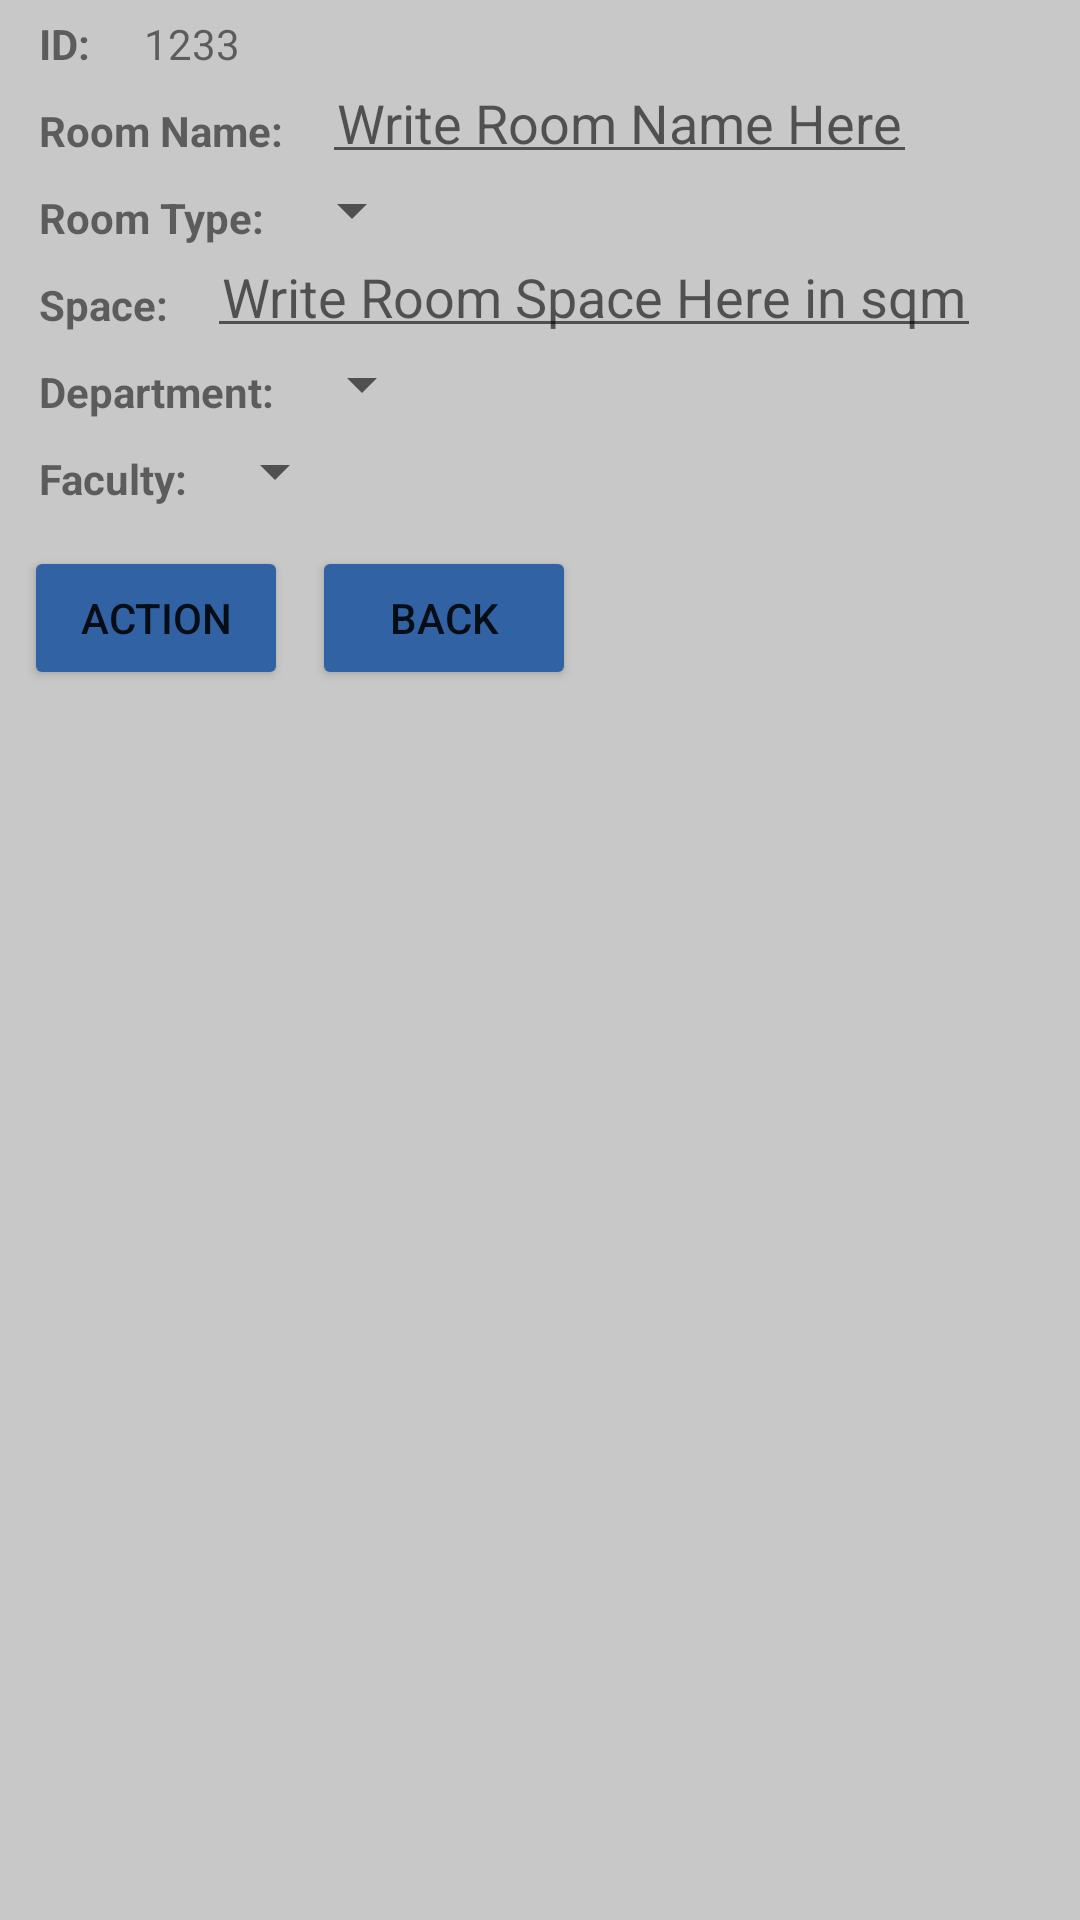

Produce the Android XML layout that renders to this screen, including the resource entries it uses.
<!-- AndroidManifest.xml: application theme Theme.FYPQRCode -->
<!-- res/layout/room_popup_layout.xml -->
<?xml version="1.0" encoding="utf-8"?>
<RelativeLayout xmlns:android="http://schemas.android.com/apk/res/android"
    xmlns:tools="http://schemas.android.com/tools"
    android:layout_width="match_parent"
    android:layout_height="match_parent"
    android:background="#C8C8C8"
    >

    <TextView
        android:id="@+id/roomIDLabel"
        android:layout_width="wrap_content"
        android:layout_height="wrap_content"
        android:padding="5dp"
        android:text="ID:"
        android:layout_marginLeft="8dp"
        tools:ignore="MissingConstraints"
        android:textStyle="bold"/>
    <TextView
        android:id="@id/roomID"
        android:layout_toRightOf="@id/roomIDLabel"
        android:padding="5dp"
        android:text="1233"
        android:layout_marginLeft="8dp"
        android:layout_width="wrap_content"
        android:layout_height="wrap_content"/>

    <TextView
        android:id="@+id/roomNameLabel"
        android:layout_below="@id/roomID"
        android:layout_width="wrap_content"
        android:layout_height="wrap_content"
        android:padding="5dp"
        android:layout_marginLeft="8dp"
        android:text="Room Name:"
        tools:ignore="MissingConstraints"
        android:textStyle="bold"/>

    <EditText
        android:id="@id/roomName"
        android:layout_width="wrap_content"
        android:layout_height="wrap_content"
        android:padding="5dp"
        android:layout_marginLeft="8dp"
        android:layout_below="@id/roomID"
        android:layout_alignTop="@id/roomNameLabel"
        android:layout_alignBottom="@id/roomNameLabel"
        android:layout_toRightOf="@id/roomNameLabel"
        android:hint="Write Room Name Here"/>

    <TextView
        android:id="@+id/roomTypeLabel"
        android:layout_below="@id/roomNameLabel"
        android:layout_width="wrap_content"
        android:layout_height="wrap_content"
        android:padding="5dp"
        android:layout_marginLeft="8dp"
        android:text="Room Type:"
        tools:ignore="MissingConstraints"
        android:textStyle="bold"/>

    <Spinner
        android:layout_below="@id/roomTypeLabel"
        android:layout_toRightOf="@id/roomTypeLabel"
        android:id="@+id/roomTypeSpinner"
        android:layout_alignTop="@id/roomTypeLabel"
        android:layout_width="wrap_content"
        android:layout_height="wrap_content"
        />

    <TextView
        android:id="@+id/spaceLabel"
        android:layout_below="@id/roomTypeLabel"
        android:layout_width="wrap_content"
        android:layout_height="wrap_content"
        android:padding="5dp"
        android:layout_marginLeft="8dp"
        android:text="Space:"
        tools:ignore="MissingConstraints"
        android:textStyle="bold"/>

    <EditText
        android:id="@id/space"
        android:layout_width="wrap_content"
        android:layout_height="wrap_content"
        android:inputType="numberDecimal"
        android:padding="5dp"
        android:layout_marginLeft="8dp"
        android:layout_below="@id/roomTypeLabel"
        android:layout_alignTop="@id/spaceLabel"
        android:layout_alignBottom="@id/spaceLabel"
        android:layout_toRightOf="@id/spaceLabel"
        android:hint="Write Room Space Here in sqm"/>

    <TextView
        android:id="@+id/departmentLabel"
        android:layout_below="@id/spaceLabel"
        android:layout_width="wrap_content"
        android:layout_height="wrap_content"
        android:padding="5dp"
        android:layout_marginLeft="8dp"
        android:text="Department:"
        tools:ignore="MissingConstraints"
        android:textStyle="bold"/>

    <Spinner
        android:layout_below="@id/spaceLabel"
        android:layout_toRightOf="@id/departmentLabel"
        android:id="@+id/departmentSpinner"
        android:layout_alignTop="@id/departmentLabel"
        android:layout_width="wrap_content"
        android:layout_height="wrap_content"
        />

    <TextView
        android:id="@+id/facultyLabel"
        android:layout_below="@id/departmentLabel"
        android:layout_width="wrap_content"
        android:layout_height="wrap_content"
        android:padding="5dp"
        android:layout_marginLeft="8dp"
        android:text="Faculty:"
        tools:ignore="MissingConstraints"
        android:textStyle="bold"/>

    <Spinner
        android:layout_below="@id/departmentLabel"
        android:layout_toRightOf="@id/facultyLabel"
        android:id="@+id/facultySpinner"
        android:layout_alignTop="@id/facultyLabel"
        android:layout_width="wrap_content"
        android:layout_height="wrap_content"
        />

    <Button
        android:layout_below="@id/facultyLabel"
        android:id="@+id/actionBtn"
        android:layout_marginLeft="8dp"
        android:layout_marginTop="8dp"
        android:layout_width="wrap_content"
        android:layout_height="wrap_content"
        android:text="Action"
        android:backgroundTint="#3162a4"/>

    <Button
        android:id="@+id/backBtn"
        android:layout_below="@id/facultyLabel"
        android:layout_width="wrap_content"
        android:layout_marginTop="8dp"
        android:layout_height="wrap_content"
        android:text="Back"
        android:layout_toRightOf="@id/actionBtn"
        android:layout_marginLeft="8dp"
        android:backgroundTint="#3162a4"/>
</RelativeLayout>
<!-- resources referenced by this layout -->
<resources>
  <style name="Theme.FYPQRCode" parent="Theme.MaterialComponents.DayNight.DarkActionBar">
          
          <item name="colorPrimary">@color/purple_500</item>
          <item name="colorPrimaryVariant">@color/purple_700</item>
          <item name="colorOnPrimary">@color/white</item>
          
          <item name="colorSecondary">@color/teal_200</item>
          <item name="colorSecondaryVariant">@color/teal_700</item>
          <item name="colorOnSecondary">@color/black</item>
          
          <item name="android:statusBarColor">?attr/colorPrimaryVariant</item>
          
      </style>
  <!-- not gathered from this repository: default colours our renderer supplied (Android Studio template values) -->
  <color name="purple_500">#FF6200EE</color>
  <color name="purple_700">#FF3700B3</color>
  <color name="teal_200">#FF03DAC5</color>
  <color name="teal_700">#FF018786</color>
  <color name="black">#FF000000</color>
  <color name="white">#FFFFFFFF</color>
</resources>
